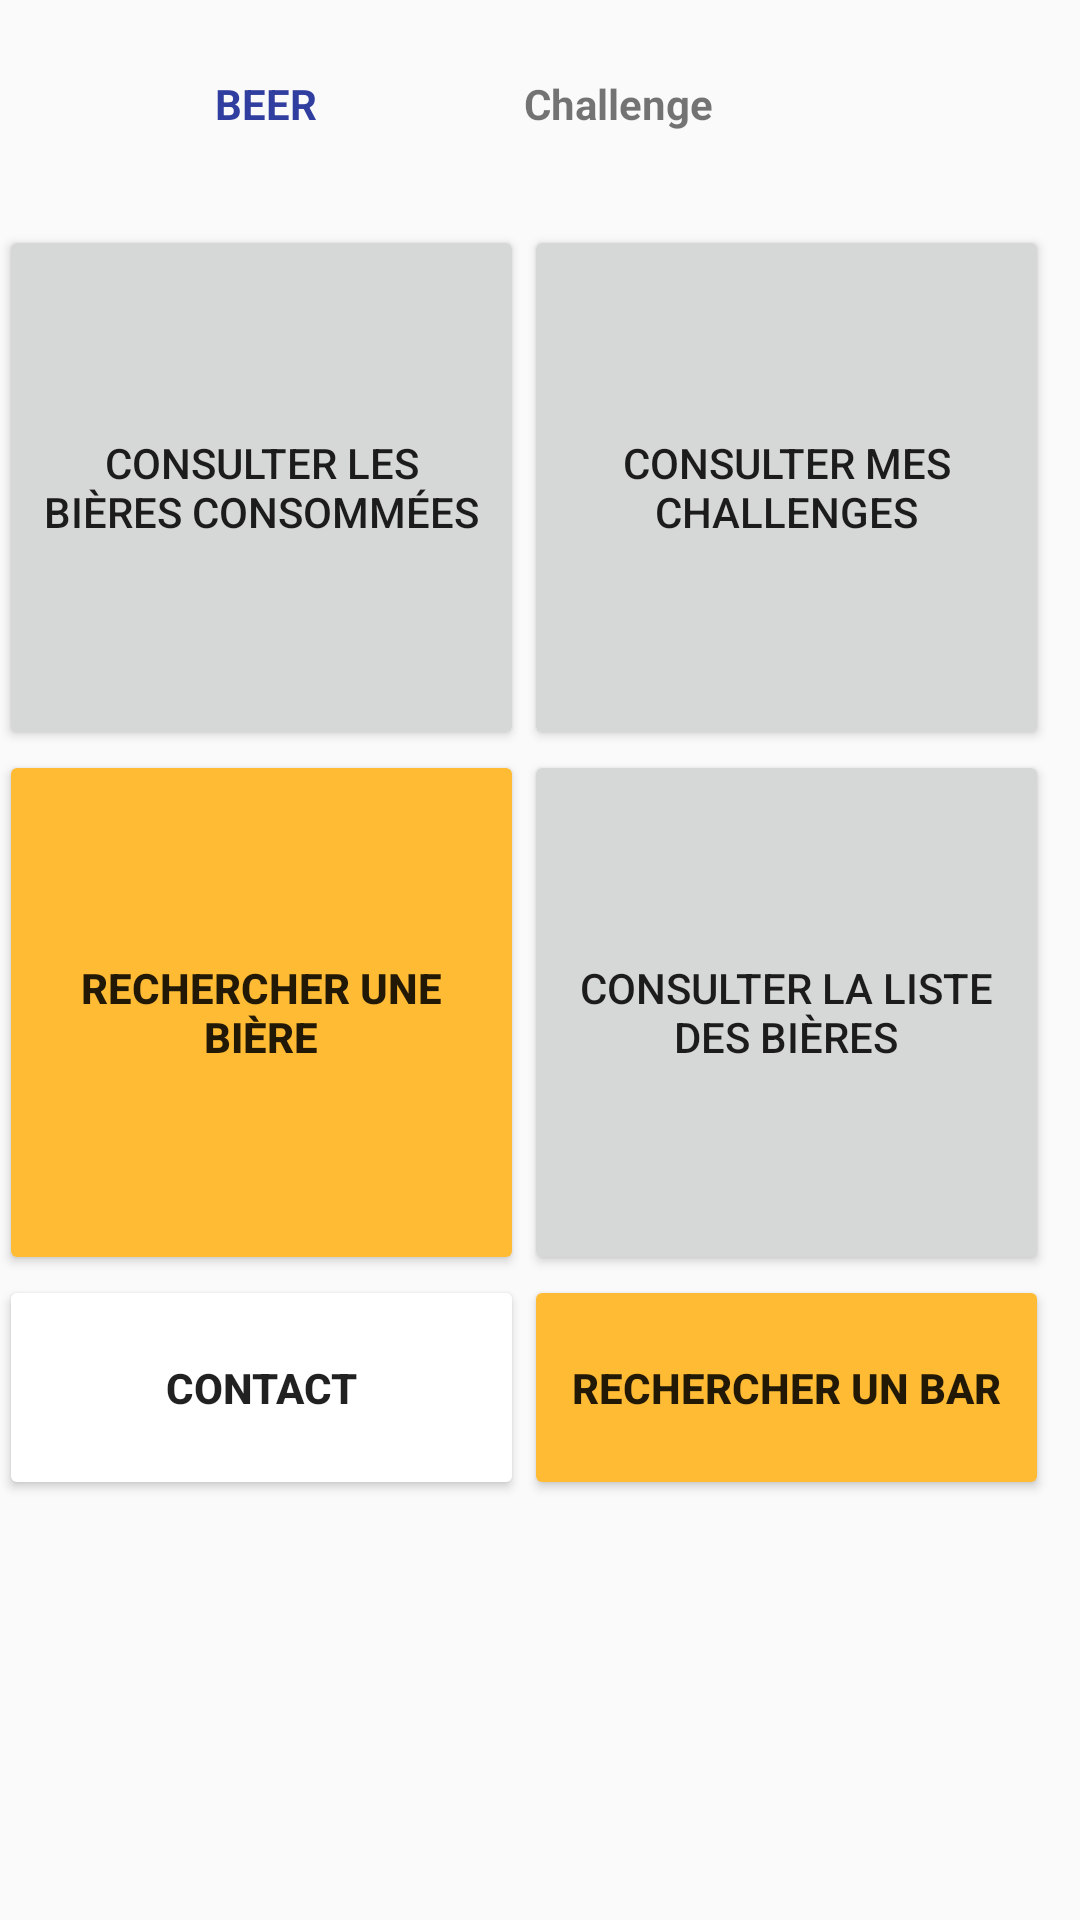

This screen was rendered from an Android layout file. Write that file and the resources it references.
<!-- AndroidManifest.xml: application theme AppTheme -->
<!-- res/layout/activity_main.xml -->
<?xml version="1.0" encoding="utf-8"?>
<RelativeLayout xmlns:android="http://schemas.android.com/apk/res/android"
    xmlns:tools="http://schemas.android.com/tools"
    android:id="@+id/activity_main"
    android:layout_width="match_parent"
    android:layout_height="match_parent"
    android:paddingBottom="@dimen/activity_vertical_margin"
    android:paddingLeft="@dimen/activity_horizontal_margin"
    android:paddingRight="@dimen/activity_horizontal_margin"
    android:paddingTop="@dimen/activity_vertical_margin"
    tools:context="com.app.ensai.beerchallenge.MainActivity">

    <TableLayout
        android:layout_width="match_parent"
        android:layout_height="match_parent"
        android:layout_alignParentTop="true"
        android:layout_centerHorizontal="true"
        android:layout_marginTop="25dp">

        <TableRow
            android:layout_width="300dip"
            android:layout_height="100dip" >

            <TextView
                android:text=" BEER"
                android:textAlignment="center"
                android:textStyle="bold"
                android:textColor="@color/colorPrimaryDark"
                android:textSize="@dimen/activity_horizontal_margin"
                android:layout_width="150dip"
                android:layout_height="50dip"
                android:id="@+id/t"
                android:layout_alignStart="@+id/buttonRecherche" /> 
            

            <TextView
                android:text="Challenge"
                android:textStyle="bold"
                android:layout_width="150dip"
                android:layout_height="50dip"
                android:id="@+id/t2"
                android:layout_alignStart="@+id/buttonRecherche" /> 
            
        </TableRow>

        <TableRow
            android:layout_width="400dip"
            android:layout_height="400dip" >

            <Button
                android:text="@string/buttonCatalogueBieres"
                android:layout_width="175dip"
                android:layout_height="175dip"
                android:id="@+id/ButtonBieresConsommees"
                android:onClick="clickButtonCatalogue"
                android:layout_alignBaseline="@+id/buttonChallenge" android:layout_alignBottom="@+id/buttonChallenge"
                android:layout_alignStart="@+id/buttonRecherche" />
            <Button
                android:text="@string/buttonChallenge"
                android:layout_width="175dip"
                android:layout_height="175dip"
                android:id="@+id/buttonChallenge"
                android:layout_alignBaseline="@+id/ButtonBieresConsommees"
                android:layout_alignBottom="@+id/ButtonBieresConsommees"/>
            
            
            
        </TableRow>

        <TableRow
            android:layout_width="400dip"
            android:layout_height="400dip" >

            <Button
                android:text="@string/buttonRecherche"
                android:textStyle="bold"


                android:id="@+id/buttonRecherche"
                android:onClick="clickButtonRecherche"
                android:backgroundTint="@android:color/holo_orange_light"
                android:layout_width="175dip"
                android:layout_height="175dip"/>
            
            
            <Button
                android:text="@string/buttonToutesLesBieres"
                android:layout_width="175dip"
                android:layout_height="175dip"
                android:id="@+id/buttonToutesLesBieres"
                android:onClick="clickButtonToutesLesBieres"
                android:layout_alignParentTop="true"
                android:layout_alignParentStart="true" />
            
            
            
        </TableRow>

        <TableRow
            android:layout_width="400dip"
            android:layout_height="400dip" >

            <Button
                android:text="Contact"
                android:textStyle="bold"


                android:id="@+id/buttonContact"
                android:backgroundTint="@android:color/white"
                android:layout_width="175dip"
                android:layout_height="75dip"/>

            <Button
                android:text="Rechercher un bar"
                android:textStyle="bold"
                android:id="@+id/buttonRechercheBar"
                android:backgroundTint="@android:color/holo_orange_light"
                android:layout_width="175dip"
                android:layout_height="75dip"
                android:onClick="clickRechercherBar"/>
        </TableRow>

        
        
        

        
        

        
        
        

        
        
    </TableLayout>


</RelativeLayout>
<!-- resources referenced by this layout -->
<resources>
  <color name="colorPrimaryDark">#303F9F</color>
  <string name="buttonCatalogueBieres">Consulter les bières consommées</string>
  <string name="buttonChallenge">Consulter mes challenges</string>
  <string name="buttonRecherche">Rechercher une bière</string>
  <string name="buttonToutesLesBieres">Consulter la liste des bières</string>
  <style name="AppTheme" parent="Theme.AppCompat.Light.DarkActionBar">
          
          <item name="colorPrimary">@color/colorPrimary</item>
          <item name="colorPrimaryDark">@color/colorPrimaryDark</item>
          <item name="colorAccent">@color/colorAccent</item>
      </style>
  <color name="colorPrimary">#3F51B5</color>
  <color name="colorAccent">#FF4081</color>
</resources>
